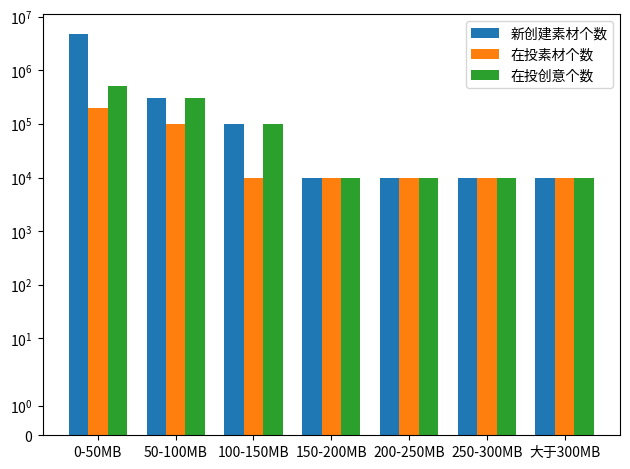

Python code for this plot:
import matplotlib.pyplot as plt
import numpy as np

# 示例数据 (替换为你的实际数据)
sizes = ["0-50MB", "50-100MB", "100-150MB", "150-200MB", "200-250MB", "250-300MB", "大于300MB"]
new_created = [4700000, 300000, 100000, 10000, 10000, 10000, 10000]
in_use_material = [200000, 100000, 10000, 10000, 10000, 10000, 10000]
in_use_creative = [500000, 300000, 100000, 10000, 10000, 10000, 10000]

x = np.arange(len(sizes))
width = 0.25

fig, ax = plt.subplots()
rects1 = ax.bar(x - width, new_created, width, label='新创建素材个数')
rects2 = ax.bar(x, in_use_material, width, label='在投素材个数')
rects3 = ax.bar(x + width, in_use_creative, width, label='在投创意个数')

ax.set_yscale('symlog') # 设置y轴为对数刻度
ax.set_xticks(x)
ax.set_xticklabels(sizes)
ax.legend()

fig.tight_layout()
plt.show()